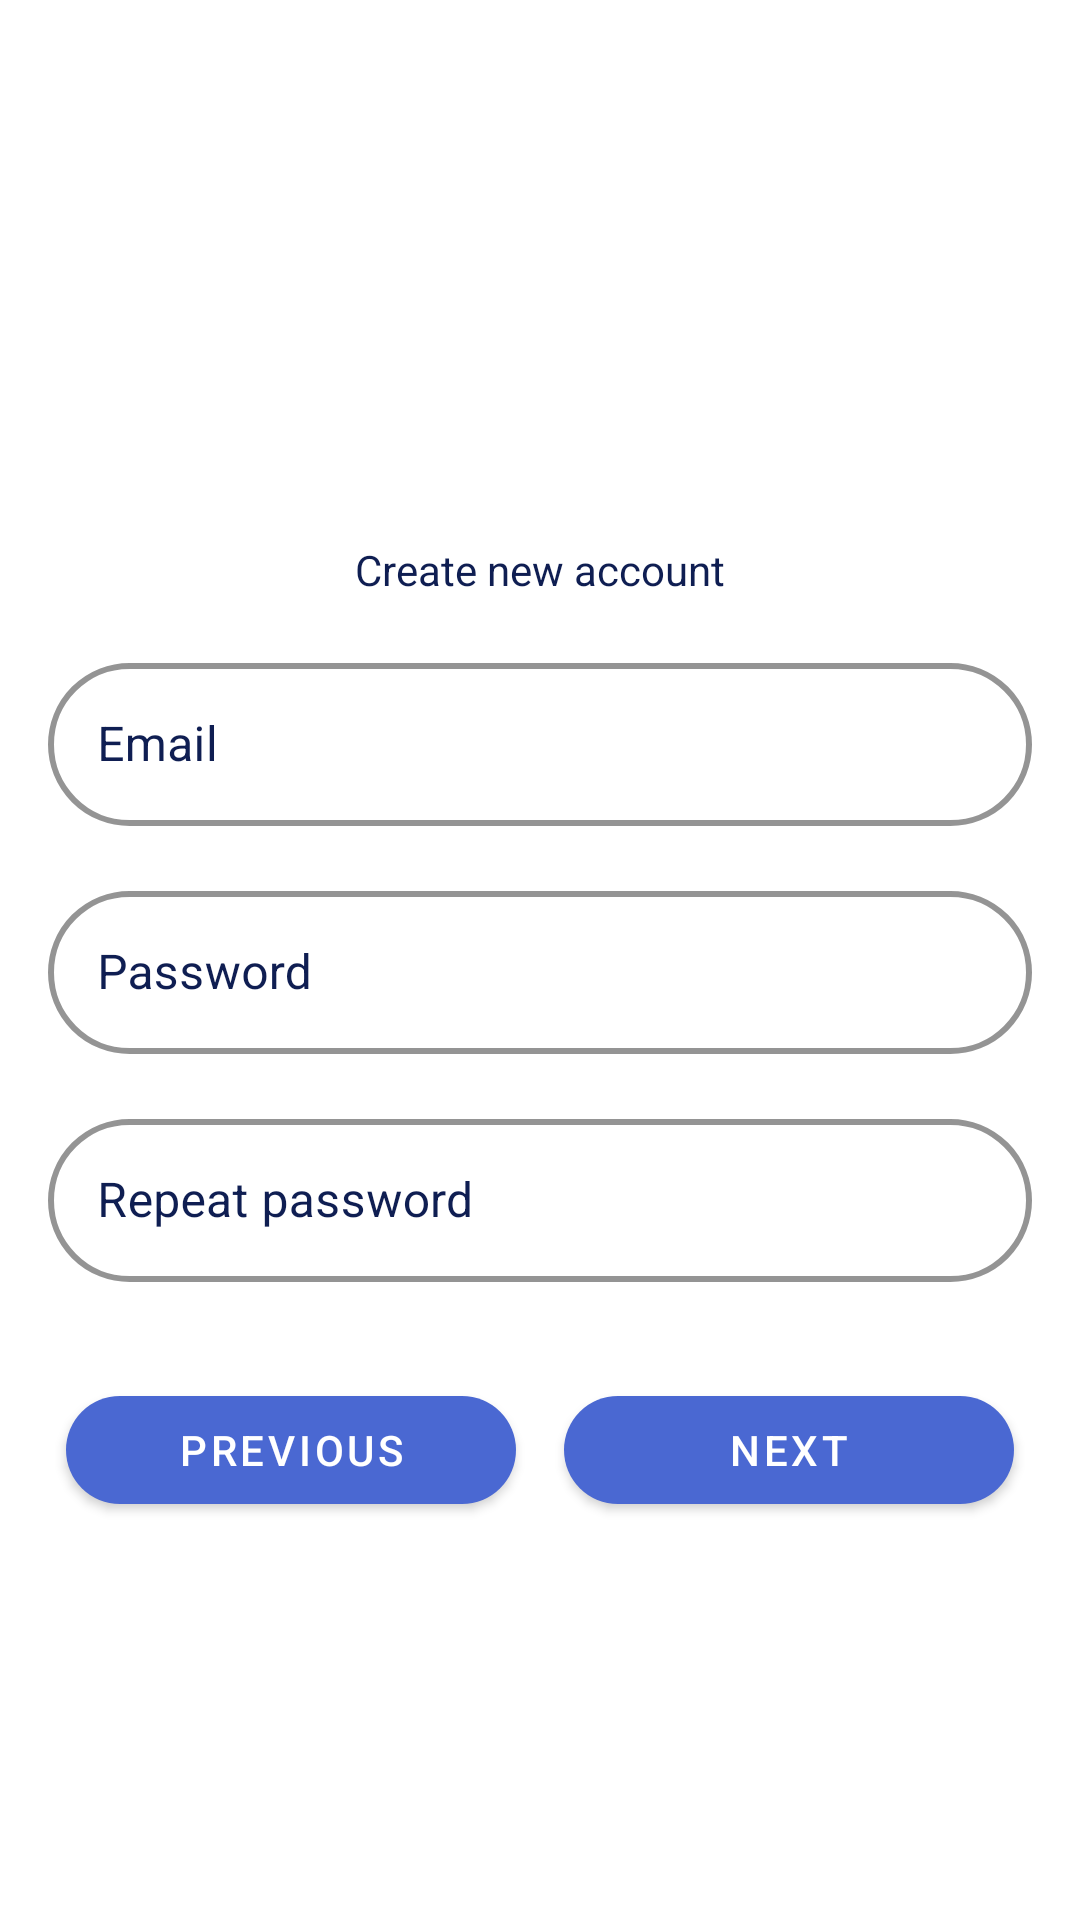

Reconstruct the res/layout file that produces this screen, plus the resources it refers to.
<!-- AndroidManifest.xml: application theme Theme.VoomApp -->
<!-- res/layout/fragment_registration_account.xml -->
<?xml version="1.0" encoding="utf-8"?>
<FrameLayout xmlns:android="http://schemas.android.com/apk/res/android"
    xmlns:tools="http://schemas.android.com/tools"
    xmlns:app="http://schemas.android.com/apk/res-auto"
    android:layout_width="match_parent"
    android:layout_height="match_parent"
    android:id="@+id/fragment_registration_account"
    tools:context=".unauthenticated.registration.RegistrationAccountFragment">

    <LinearLayout
        android:layout_width="match_parent"
        android:layout_height="match_parent"
        android:gravity="center"
        android:orientation="vertical"
        android:paddingVertical="64dp">

        <LinearLayout
            android:layout_width="match_parent"
            android:layout_height="wrap_content"
            android:gravity="center"
            android:orientation="vertical"
            android:paddingHorizontal="16dp">

            <ImageView
                android:id="@+id/logo"
                android:layout_width="200dp"
                android:layout_height="80dp"
                android:layout_gravity="center"
                android:contentDescription="@string/voom_logo"
                android:scaleType="fitCenter"
                android:src="@drawable/logo" />

            <TextView
                android:layout_width="wrap_content"
                android:layout_height="wrap_content"
                android:text="@string/create_new_account"
                android:textColor="@color/primary" />

            <com.google.android.material.textfield.TextInputLayout
                android:layout_width="match_parent"
                android:layout_height="wrap_content"
                android:layout_marginTop="8pt"
                android:hint="@string/email"
                android:textColorHint="@color/primary"
                app:boxBackgroundColor="@color/white"
                app:boxBackgroundMode="outline"
                app:boxCornerRadiusBottomEnd="32dp"
                app:boxCornerRadiusBottomStart="32dp"
                app:boxCornerRadiusTopEnd="32dp"
                app:boxCornerRadiusTopStart="32dp"
                app:boxStrokeColor="@color/primary"
                app:boxStrokeErrorColor="@color/error"
                app:boxStrokeWidth="2dp">

                <com.google.android.material.textfield.TextInputEditText
                    android:id="@+id/email_input"
                    android:layout_width="match_parent"
                    android:layout_height="wrap_content"
                    android:padding="8pt"
                    android:inputType="textEmailAddress"/>
            </com.google.android.material.textfield.TextInputLayout>

            <com.google.android.material.textfield.TextInputLayout
                android:layout_width="match_parent"
                android:layout_height="wrap_content"
                android:layout_marginTop="8pt"
                android:hint="@string/password"
                android:textColorHint="@color/primary"
                app:boxBackgroundColor="@color/white"
                app:boxBackgroundMode="outline"
                app:boxCornerRadiusBottomEnd="32dp"
                app:boxCornerRadiusBottomStart="32dp"
                app:boxCornerRadiusTopEnd="32dp"
                app:boxCornerRadiusTopStart="32dp"
                app:boxStrokeColor="@color/primary"
                app:boxStrokeErrorColor="@color/error"
                app:boxStrokeWidth="2dp">

                <com.google.android.material.textfield.TextInputEditText
                    android:id="@+id/password_input"
                    android:layout_width="match_parent"
                    android:layout_height="wrap_content"
                    android:padding="8pt"
                    android:inputType="textPassword"/>
            </com.google.android.material.textfield.TextInputLayout>

            <com.google.android.material.textfield.TextInputLayout
                android:layout_width="match_parent"
                android:layout_height="wrap_content"
                android:layout_marginTop="8pt"
                android:hint="@string/repeat_password"
                android:textColorHint="@color/primary"
                app:boxBackgroundColor="@color/white"
                app:boxBackgroundMode="outline"
                app:boxCornerRadiusBottomEnd="32dp"
                app:boxCornerRadiusBottomStart="32dp"
                app:boxCornerRadiusTopEnd="32dp"
                app:boxCornerRadiusTopStart="32dp"
                app:boxStrokeColor="@color/primary"
                app:boxStrokeErrorColor="@color/error"
                app:boxStrokeWidth="2dp">

                <com.google.android.material.textfield.TextInputEditText
                    android:id="@+id/repeat_password_input"
                    android:layout_width="match_parent"
                    android:layout_height="wrap_content"
                    android:padding="8pt"
                    android:inputType="textPassword"/>
            </com.google.android.material.textfield.TextInputLayout>

            <LinearLayout
                android:orientation="horizontal"
                android:gravity="center"
                android:paddingVertical="16dp"
                android:layout_width="match_parent"
                android:layout_height="match_parent">

                <com.google.android.material.button.MaterialButton
                    android:id="@+id/fragment_registration_personal_previous"
                    android:layout_width="150dp"
                    android:layout_height="match_parent"
                    android:layout_marginVertical="16dp"
                    android:text="@string/previous"
                    android:textColor="@android:color/white"
                    app:backgroundTint="@color/secondary"
                    app:cornerRadius="32dp" />

                <com.google.android.material.button.MaterialButton
                    android:id="@+id/fragment_registration_personal_next"
                    android:layout_width="150dp"
                    android:layout_height="match_parent"
                    android:layout_marginVertical="16dp"
                    android:layout_marginLeft="16dp"
                    android:text="@string/next"
                    android:textColor="@android:color/white"
                    app:backgroundTint="@color/secondary"
                    app:cornerRadius="32dp" />
            </LinearLayout>


        </LinearLayout>

    </LinearLayout>


</FrameLayout>
<!-- resources referenced by this layout -->
<resources>
  <color name="error">#7d0220</color>
  <color name="primary">#0f1e52</color>
  <color name="secondary">#4a68d2</color>
  <color name="white">#FFFFFFFF</color>
  <string name="create_new_account">Create new account</string>
  <string name="email">Email</string>
  <string name="next">Next</string>
  <string name="password">Password</string>
  <string name="previous">Previous</string>
  <string name="repeat_password">Repeat password</string>
  <string name="voom_logo">Voom logo</string>
  <style name="Theme.VoomApp" parent="Theme.MaterialComponents.DayNight.NoActionBar">
          
          <item name="colorPrimary">@color/primary</item>
          <item name="colorPrimaryVariant">@color/primary</item>
          <item name="colorOnPrimary">@color/white</item>
          
          <item name="colorSecondary">@color/secondary</item>
          <item name="colorSecondaryVariant">@color/secondary</item>
          <item name="colorOnSecondary">@color/black</item>
          
          <item name="android:statusBarColor">?attr/colorPrimaryVariant</item>
          
      </style>
  <color name="black">#FF000000</color>
</resources>
